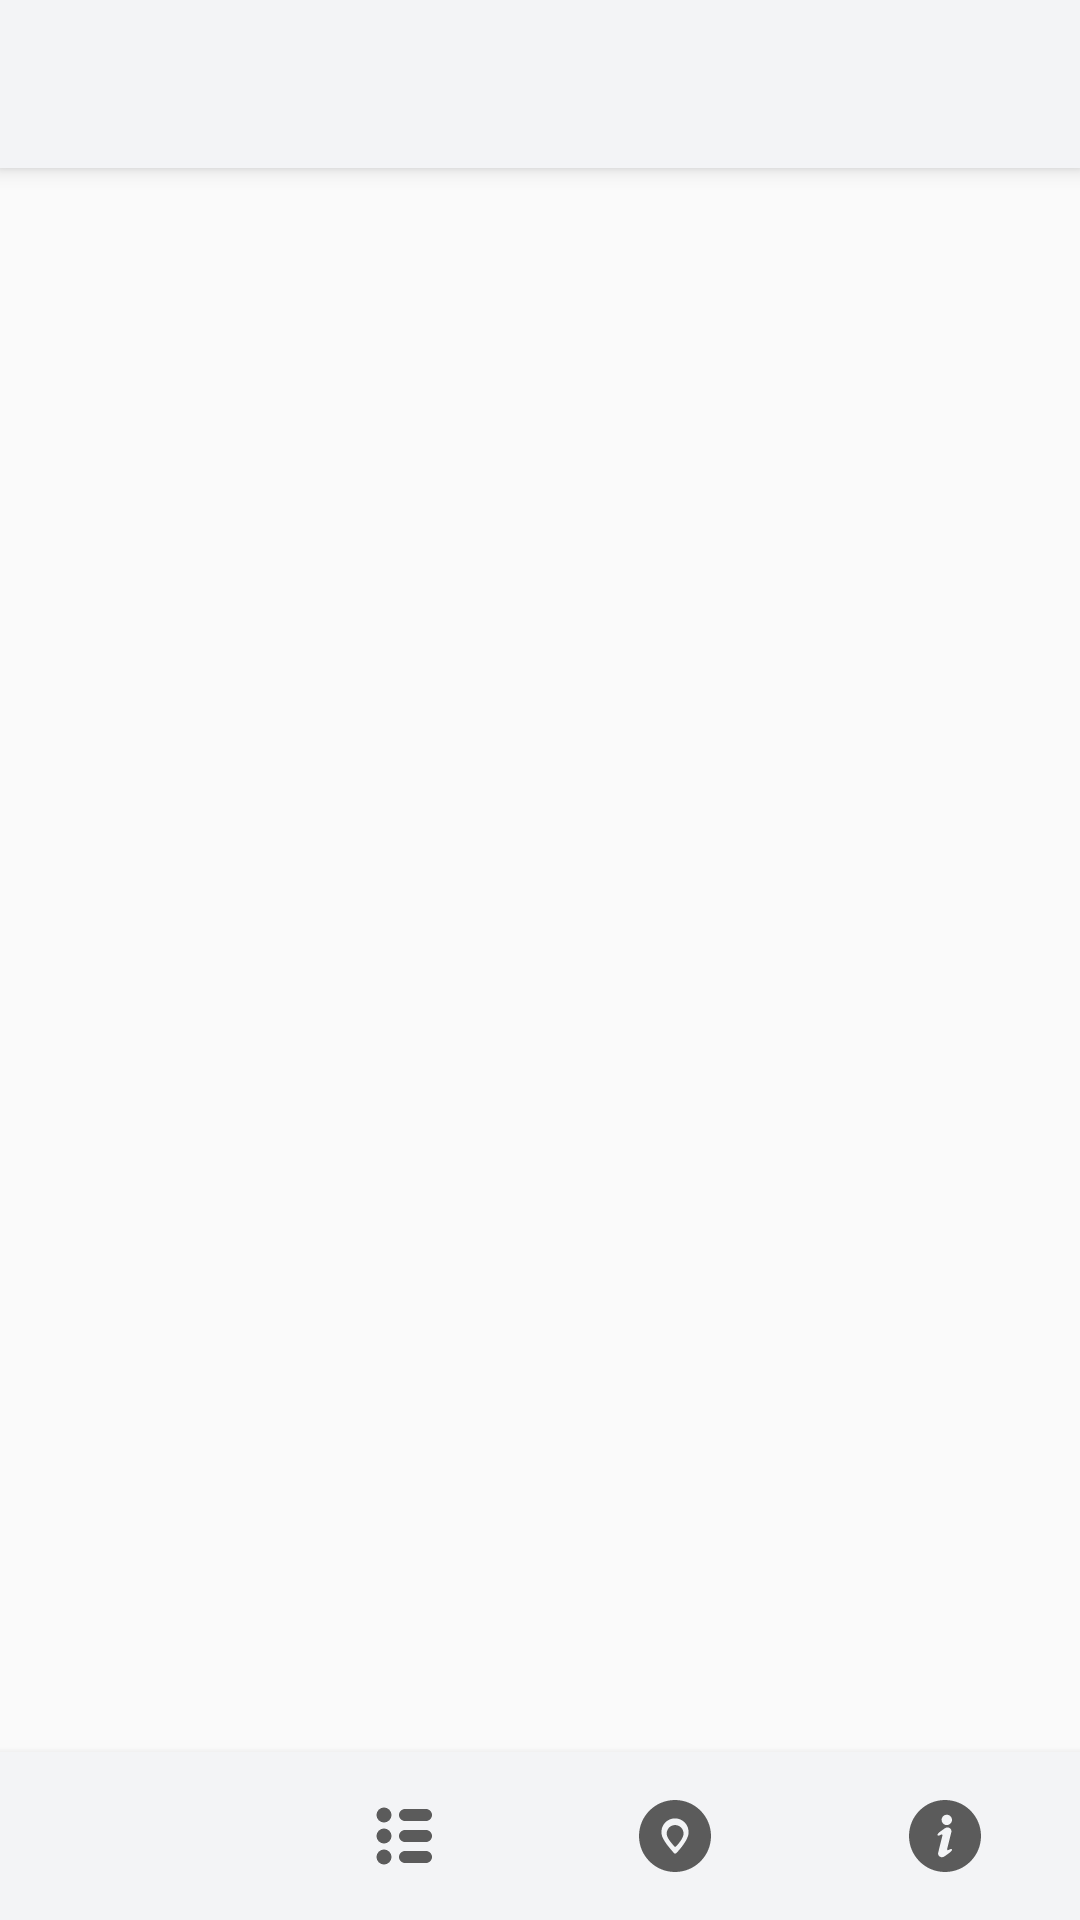

Layout XML and referenced resources for this Android screen:
<!-- AndroidManifest.xml: application theme AppTheme -->
<!-- res/layout/activity_main.xml -->
<?xml version="1.0" encoding="utf-8"?>
<layout xmlns:android="http://schemas.android.com/apk/res/android"
    xmlns:app="http://schemas.android.com/apk/res-auto"
    xmlns:tools="http://schemas.android.com/tools">

    <RelativeLayout
        android:layout_width="match_parent"
        android:layout_height="match_parent"
        android:fitsSystemWindows="true"
        android:orientation="vertical"
        android:theme="@style/AppTheme"
        tools:context=".ui.MainActivity">

        <androidx.appcompat.widget.Toolbar
            android:id="@+id/toolbar"
            android:layout_width="match_parent"
            android:layout_height="?attr/actionBarSize"
            android:elevation="4dp"
            android:background="@color/light_grey"
            app:popupTheme="@style/ThemeOverlay.MaterialComponents.Dark" />

        <FrameLayout
            android:id="@+id/container"
            android:layout_width="match_parent"
            android:layout_height="match_parent"
            android:layout_above="@+id/bottom_navigation"
            android:layout_below="@+id/toolbar" />

        <com.google.android.material.bottomnavigation.BottomNavigationView
            android:id="@+id/bottom_navigation"
            android:layout_width="match_parent"
            android:layout_height="wrap_content"
            android:layout_alignParentBottom="true"
            app:elevation="4dp"
            android:background="@color/light_grey"
            app:itemIconTint="@drawable/selector_bottom_nav"
            app:itemTextColor="@drawable/selector_bottom_nav"
            app:labelVisibilityMode="unlabeled"
            app:menu="@menu/navigation" />

    </RelativeLayout>
</layout>
<!-- resources referenced by this layout -->
<resources>
  <color name="light_grey">#f3f4f6</color>
  <!-- drawable selector_bottom_nav (drawable) -->
  <?xml version="1.0" encoding="utf-8"?>
  <selector xmlns:android="http://schemas.android.com/apk/res/android">
      <item android:color="@color/darkish_blue" android:state_checked="true" />
      <item android:color="@color/darkish_blue" android:state_pressed="true" />
      <item android:color="@color/gray" android:state_checked="false" />
  </selector>
  <style name="AppTheme" parent="AppTheme.Base">
          <item name="windowActionBar">false</item>
          <item name="windowNoTitle">true</item>
      </style>
  <color name="darkish_blue">@color/colorPrimary</color>
  <color name="gray">#5b5b5b</color>
  <style name="AppTheme.Base" parent="Theme.AppCompat.Light">
          <item name="colorPrimary">@color/white</item>
          <item name="colorPrimaryDark">@color/white</item>
          <item name="colorAccent">@color/colorAccent</item>
      </style>
  <color name="colorPrimary">#004681</color>
  <color name="white">#ffffff</color>
  <color name="colorAccent">#263238</color>
</resources>
